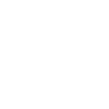
t = 0.00 s
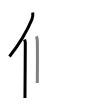
t = 2.50 s
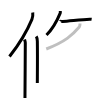
t = 5.25 s
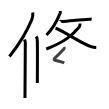
t = 7.75 s
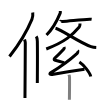
t = 10.50 s
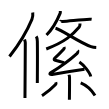
t = 13.00 s

The animated SVG that drew these frames (rendered in a browser with its animation timeline set to each time). Animation: 13 SMIL elements (animate=13); one cycle of 13.00 s.

<svg width="109px" height="109px" viewBox="0 0 px 109px" xmlns="http://www.w3.org/2000/svg" xmlns:xlink="http://www.w3.org/1999/xlink" xml:space="preserve" version="1.1"  baseProfile="full">
<path d="M32.75,12.5c0.24,2.16-0.07,4.99-0.84,6.84C27,31.12,20.77,42.19,9.5,56.54" style="fill:none;stroke:black;stroke-width:3;opacity:0">
  <animate attributeType="CSS" attributeName="opacity" from="0" to="1" begin="0s" dur="1s" repeatCount="Indefinite" fill="freeze" />
</path>
<path d="M24.52,39.5c0.29,1.02,0.78,1.98,0.78,3.3c0,14.58-0.33,44.22-0.33,55.2" style="fill:none;stroke:black;stroke-width:3;opacity:0">
  <animate attributeType="CSS" attributeName="opacity" from="0" to="1" begin="1s" dur="1s" repeatCount="Indefinite" fill="freeze" />
</path>
<path d="M36.26,36.33c0.61,0.92,1.03,1.99,1.08,5.02c0.25,14.55-0.01,36.69-0.01,41.65" style="fill:none;stroke:black;stroke-width:3;opacity:0">
  <animate attributeType="CSS" attributeName="opacity" from="0" to="1" begin="2s" dur="1s" repeatCount="Indefinite" fill="freeze" />
</path>
<path d="M60.26,11c0.04,0.53,0.23,1.41-0.07,2.14C58.28,17.84,53.1,28.5,46.5,35" style="fill:none;stroke:black;stroke-width:3;opacity:0">
  <animate attributeType="CSS" attributeName="opacity" from="0" to="1" begin="3s" dur="1s" repeatCount="Indefinite" fill="freeze" />
</path>
<path d="M60.44,21.34c0.03-0.06,1.64,0.18,2.22,0.17c6.04-0.19,17.82-1.91,27.04-2.22c1.04-0.03,1.67-0.01,1.94,0.03" style="fill:none;stroke:black;stroke-width:3;opacity:0">
  <animate attributeType="CSS" attributeName="opacity" from="0" to="1" begin="4s" dur="1s" repeatCount="Indefinite" fill="freeze" />
</path>
<path d="M80,23.5c-0.04,0.84,0.12,2.5-0.75,3.52c-6.58,7.71-13.61,14.63-33,21.98" style="fill:none;stroke:black;stroke-width:3;opacity:0">
  <animate attributeType="CSS" attributeName="opacity" from="0" to="1" begin="5s" dur="1s" repeatCount="Indefinite" fill="freeze" />
</path>
<path d="M55.5,28.25c6.31,1.52,24.32,14.59,35.48,18.33c2.15,0.72,3.52,0.84,5.27,0.92" style="fill:none;stroke:black;stroke-width:3;opacity:0">
  <animate attributeType="CSS" attributeName="opacity" from="0" to="1" begin="6s" dur="1s" repeatCount="Indefinite" fill="freeze" />
</path>
<path d="M64.03,47c0.27,0.71,0.51,1.31-0.14,2.02c-3.14,3.48-5.14,5.73-9.35,9.28c-0.5,0.42-0.54,1.65,0,1.79c2.86,0.71,7.26,1.6,9.71,2.91" style="fill:none;stroke:black;stroke-width:3;opacity:0">
  <animate attributeType="CSS" attributeName="opacity" from="0" to="1" begin="7s" dur="1s" repeatCount="Indefinite" fill="freeze" />
</path>
<path d="M77.69,50.56c0.38,0.43,0,2.33-0.5,2.79c-7.39,6.72-16.07,13.12-26.22,19.25c-2.33,1.4-0.42,2.21,1.09,1.92c6.35-1.2,24.28-4.13,32.43-5.28" style="fill:none;stroke:black;stroke-width:3;opacity:0">
  <animate attributeType="CSS" attributeName="opacity" from="0" to="1" begin="8s" dur="1s" repeatCount="Indefinite" fill="freeze" />
</path>
<path d="M79.37,61.95c4.02,2.57,10.38,10.56,11.38,14.55" style="fill:none;stroke:black;stroke-width:3;opacity:0">
  <animate attributeType="CSS" attributeName="opacity" from="0" to="1" begin="9s" dur="1s" repeatCount="Indefinite" fill="freeze" />
</path>
<path d="M68.98,74.75c0.04,0.19,0.49,0.99,0.53,2.19c0.17,5.76-0.11,20.85-0.11,22.81" style="fill:none;stroke:black;stroke-width:3;opacity:0">
  <animate attributeType="CSS" attributeName="opacity" from="0" to="1" begin="10s" dur="1s" repeatCount="Indefinite" fill="freeze" />
</path>
<path d="M55.79,82.25c0.23,0.63,0.19,1.88-0.23,2.33C52.8,87.53,45.91,93.22,42,95.75" style="fill:none;stroke:black;stroke-width:3;opacity:0">
  <animate attributeType="CSS" attributeName="opacity" from="0" to="1" begin="11s" dur="1s" repeatCount="Indefinite" fill="freeze" />
</path>
<path d="M80.71,82.9c7.14,2.98,12.63,9.9,14.29,12.6" style="fill:none;stroke:black;stroke-width:3;opacity:0">
  <animate attributeType="CSS" attributeName="opacity" from="0" to="1" begin="12s" dur="1s" repeatCount="Indefinite" fill="freeze" />
</path>
</svg>
